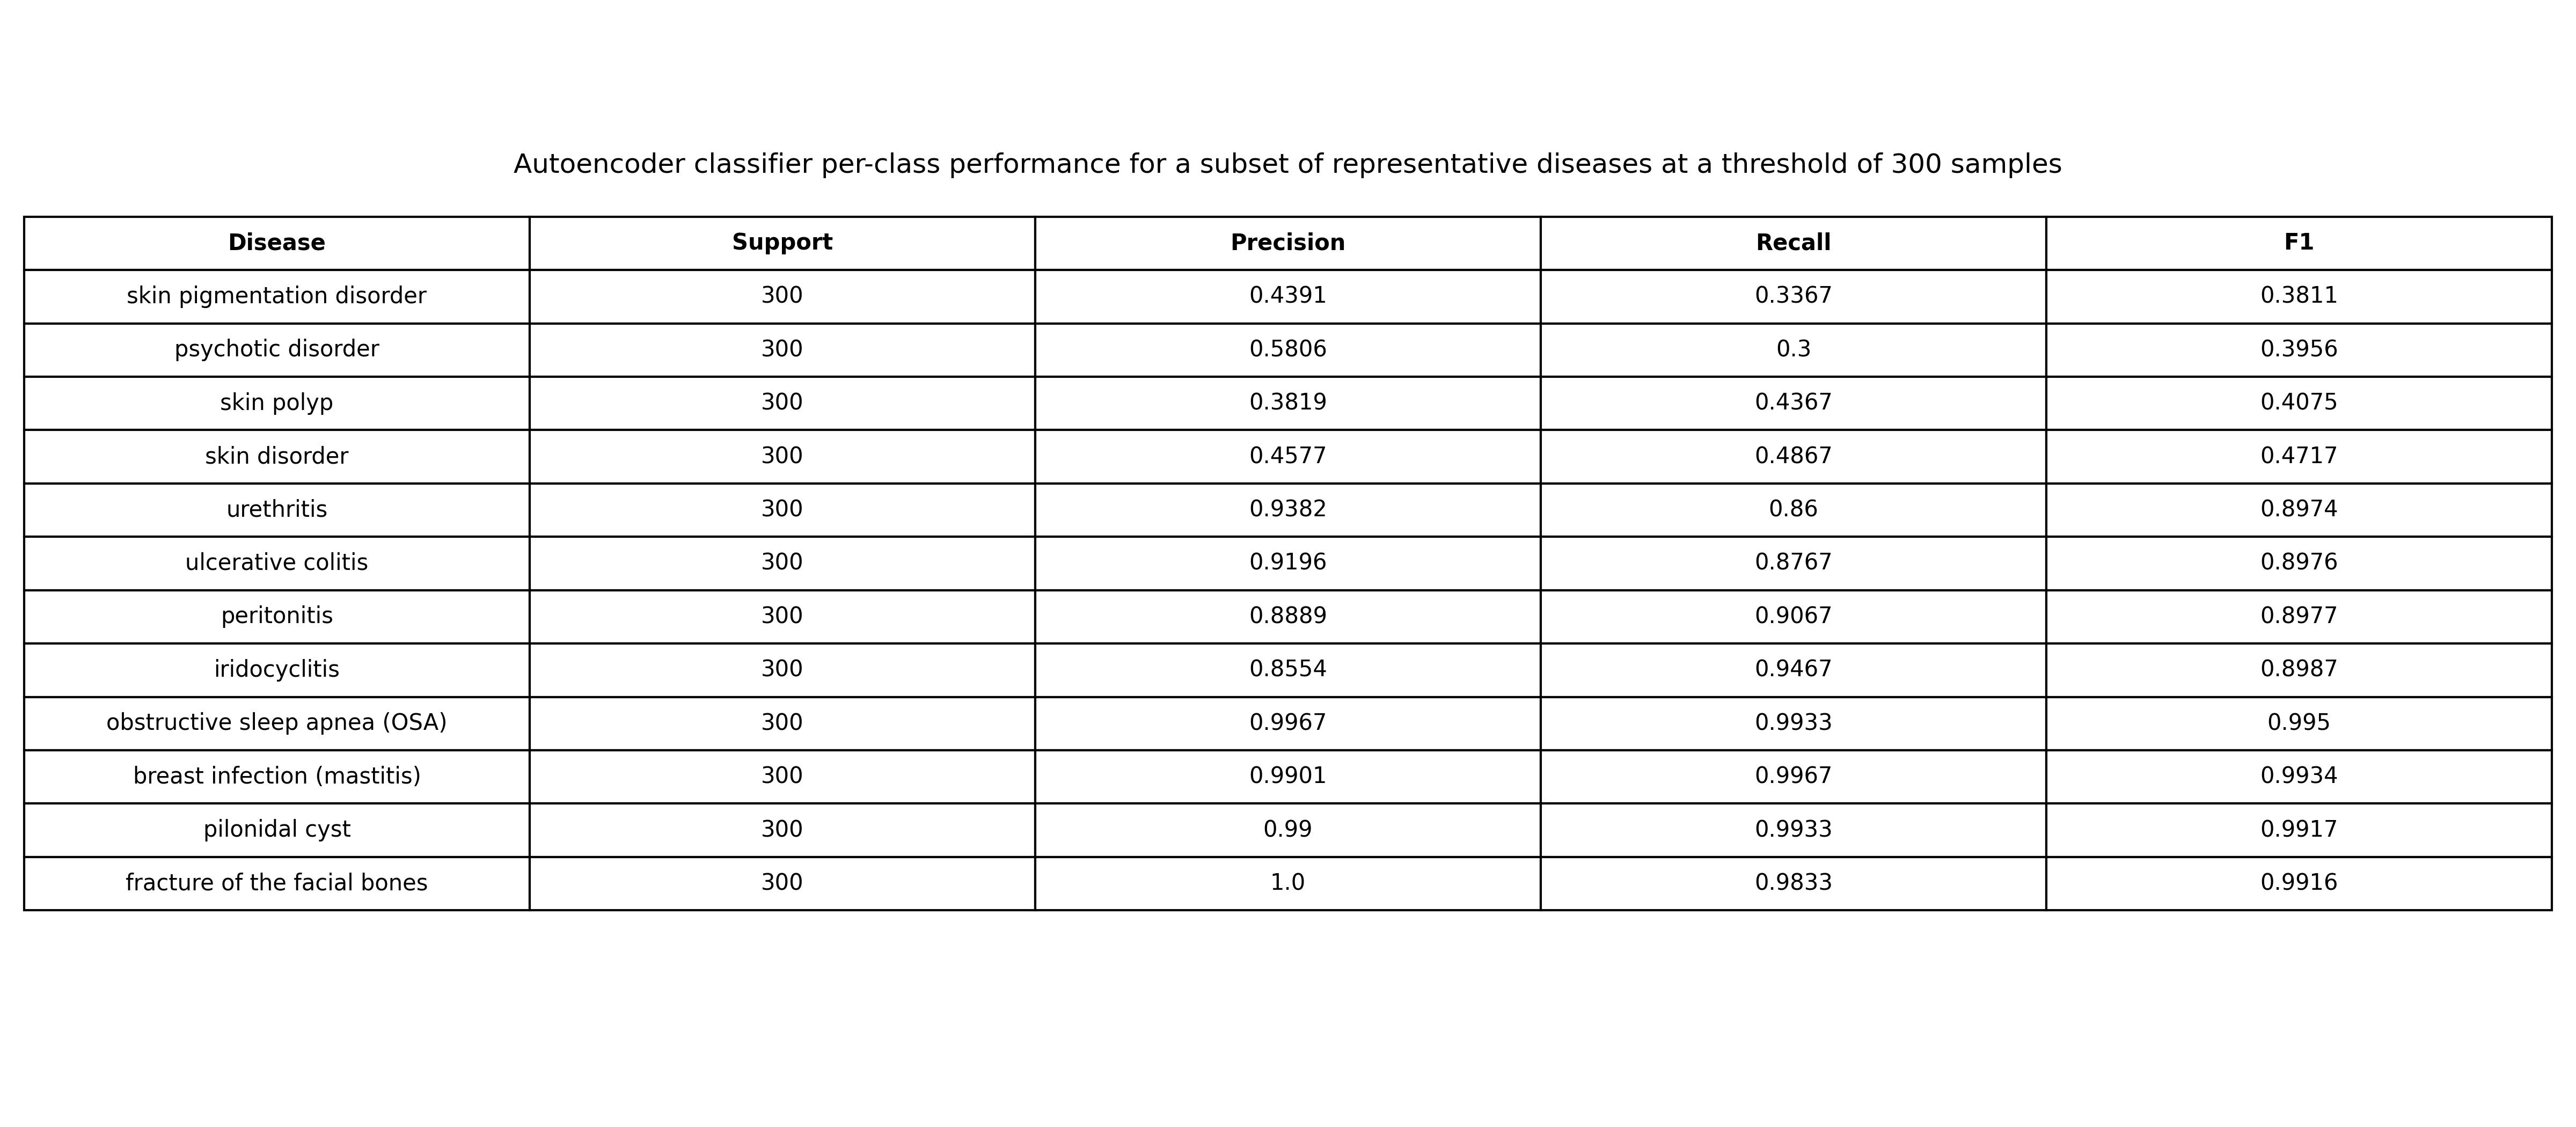

Generate this figure with Python:
import matplotlib.pyplot as plt

# Per-class performance data (Autoencoder, threshold = 300)
data = [
    ("skin pigmentation disorder", 300, 0.4391, 0.3367, 0.3811),
    ("psychotic disorder", 300, 0.5806, 0.3000, 0.3956),
    ("skin polyp", 300, 0.3819, 0.4367, 0.4075),
    ("skin disorder", 300, 0.4577, 0.4867, 0.4717),
    ("urethritis", 300, 0.9382, 0.8600, 0.8974),
    ("ulcerative colitis", 300, 0.9196, 0.8767, 0.8976),
    ("peritonitis", 300, 0.8889, 0.9067, 0.8977),
    ("iridocyclitis", 300, 0.8554, 0.9467, 0.8987),
    ("obstructive sleep apnea (OSA)", 300, 0.9967, 0.9933, 0.9950),
    ("breast infection (mastitis)", 300, 0.9901, 0.9967, 0.9934),
    ("pilonidal cyst", 300, 0.9900, 0.9933, 0.9917),
    ("fracture of the facial bones", 300, 1.0000, 0.9833, 0.9916),
]

# Table headers
columns = ["Disease", "Support", "Precision", "Recall", "F1"]

# Create figure
fig, ax = plt.subplots(figsize=(16, 7))
ax.axis("off")

# Create table
table = ax.table(
    cellText=data,
    colLabels=columns,
    loc="center",
    cellLoc="center"
)

# Formatting
table.auto_set_font_size(False)
table.set_fontsize(10)
table.scale(1, 1.6)

# Bold header row
for (row, col), cell in table.get_celld().items():
    if row == 0:
        cell.set_text_props(weight="bold")

# Title
plt.title(
    "Autoencoder classifier per-class performance for a subset of representative "
    "diseases at a threshold of 300 samples",
    fontsize=12,
    y=0.85
)

# Save and show
plt.tight_layout()
plt.savefig("per_class_performance_autoencoder_300.jpg", dpi=300)
plt.show()
